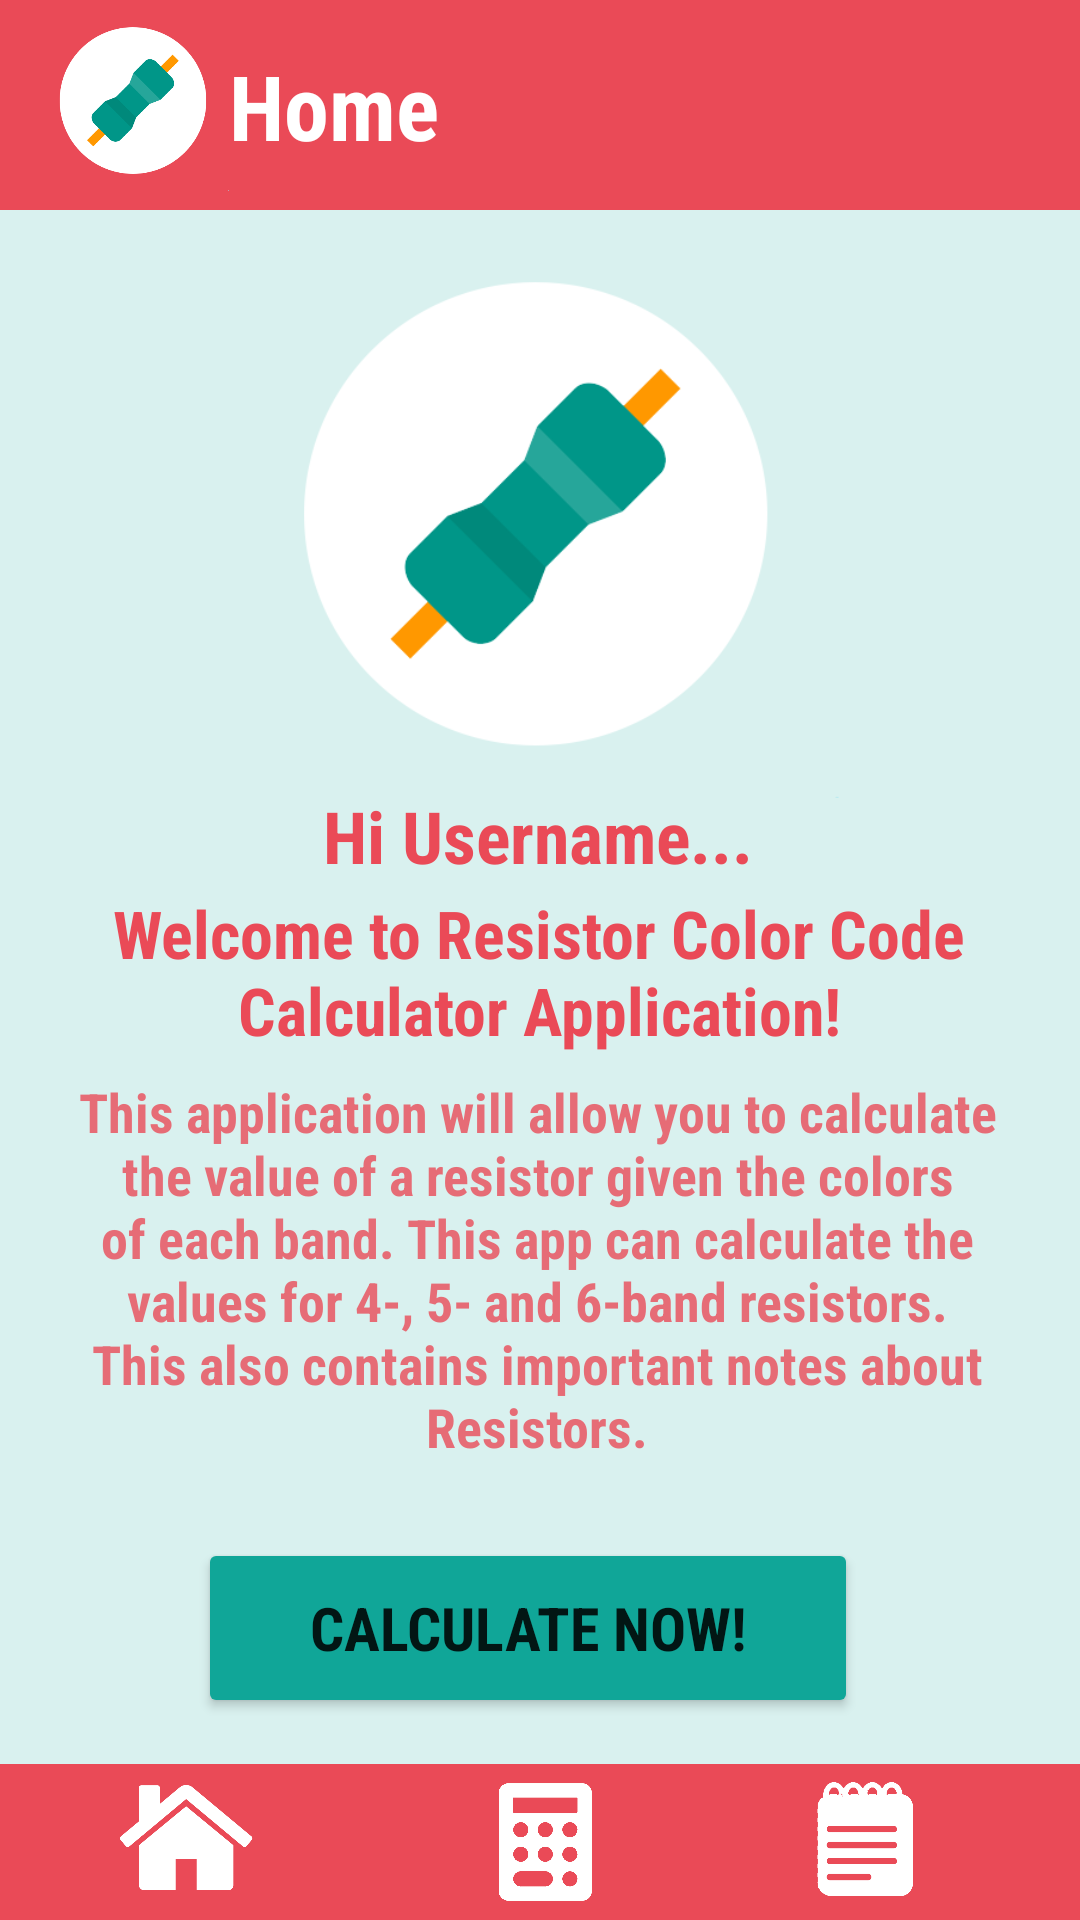

Write the Android layout XML for this screen, with the resource values it uses.
<!-- AndroidManifest.xml: application theme Theme.ResistorCalculator.NoActionBar -->
<!-- res/layout/activity_home_.xml -->
<?xml version="1.0" encoding="utf-8"?>
<androidx.constraintlayout.widget.ConstraintLayout xmlns:android="http://schemas.android.com/apk/res/android"
    xmlns:app="http://schemas.android.com/apk/res-auto"
    xmlns:tools="http://schemas.android.com/tools"
    android:layout_width="match_parent"
    android:layout_height="match_parent"
    android:background="#D9F1EF"
    tools:context=".Home_Activity">

    <androidx.appcompat.widget.Toolbar
        android:id="@+id/toolbar2"
        android:layout_width="match_parent"
        android:layout_height="70dp"
        android:background="#EA4A57"
        android:minHeight="?attr/actionBarSize"
        android:theme="?attr/actionBarTheme"
        app:layout_constraintBottom_toBottomOf="parent"
        app:layout_constraintEnd_toEndOf="parent"
        app:layout_constraintHorizontal_bias="0.0"
        app:layout_constraintStart_toStartOf="parent"
        app:layout_constraintTop_toTopOf="parent"
        app:layout_constraintVertical_bias="0.0" />

    <ImageView
        android:id="@+id/imageView3"
        android:layout_width="211dp"
        android:layout_height="199dp"
        app:layout_constraintBottom_toBottomOf="parent"
        app:layout_constraintEnd_toEndOf="parent"
        app:layout_constraintStart_toStartOf="parent"
        app:layout_constraintTop_toTopOf="@+id/toolbar2"
        app:layout_constraintVertical_bias="0.152"
        app:srcCompat="@drawable/resist" />

    <TextView
        android:id="@+id/textView5"
        android:layout_width="302dp"
        android:layout_height="66dp"
        android:fontFamily="sans-serif-condensed"
        android:gravity="center_horizontal"
        android:orientation="horizontal"
        android:text="Welcome to Resistor Color Code Calculator Application!"
        android:textColor="#EA4A57"
        android:textSize="22sp"
        android:textStyle="bold"
        app:layout_constraintBottom_toBottomOf="parent"
        app:layout_constraintEnd_toEndOf="parent"
        app:layout_constraintHorizontal_bias="0.495"
        app:layout_constraintStart_toStartOf="parent"
        app:layout_constraintTop_toTopOf="parent"
        app:layout_constraintVertical_bias="0.516" />

    <TextView
        android:id="@+id/textView6"
        android:layout_width="313dp"
        android:layout_height="133dp"
        android:fontFamily="sans-serif-condensed"
        android:gravity="center_horizontal"
        android:orientation="horizontal"
        android:text="This application will allow you to calculate the value of a resistor given the colors of each band. This app can calculate the values for 4-, 5- and 6-band resistors. This also contains important notes about Resistors."
        android:textColor="#CBEA4A57"
        android:textSize="18sp"
        android:textStyle="normal|bold"
        app:layout_constraintBottom_toBottomOf="parent"
        app:layout_constraintEnd_toEndOf="parent"
        app:layout_constraintHorizontal_bias="0.479"
        app:layout_constraintStart_toStartOf="parent"
        app:layout_constraintTop_toTopOf="parent"
        app:layout_constraintVertical_bias="0.707" />

    <TextView
        android:id="@+id/txtGreeting"
        android:layout_width="166dp"
        android:layout_height="34dp"
        android:fontFamily="sans-serif-condensed"
        android:gravity="center_horizontal"
        android:orientation="horizontal"
        android:text="Hi Username..."
        android:textColor="#EA4A57"
        android:textSize="24sp"
        android:textStyle="bold"
        app:layout_constraintBottom_toBottomOf="parent"
        app:layout_constraintEnd_toEndOf="parent"
        app:layout_constraintHorizontal_bias="0.497"
        app:layout_constraintStart_toStartOf="parent"
        app:layout_constraintTop_toTopOf="parent"
        app:layout_constraintVertical_bias="0.433" />

    <Button
        android:id="@+id/btnCalculate"
        android:layout_width="220dp"
        android:layout_height="60dp"
        android:fontFamily="sans-serif-condensed"
        android:onClick="calculate"
        android:text="Calculate Now!"
        android:textSize="20sp"
        android:textStyle="bold"
        app:backgroundTint="#10A698"
        app:cornerRadius="20sp"
        app:layout_constraintBottom_toBottomOf="@+id/toolbar3"
        app:layout_constraintEnd_toEndOf="parent"
        app:layout_constraintHorizontal_bias="0.471"
        app:layout_constraintStart_toStartOf="parent"
        app:layout_constraintTop_toTopOf="parent"
        app:layout_constraintVertical_bias="0.884"
        app:strokeColor="#FFFFFF"
        app:strokeWidth="2.5sp" />

    <ImageView
        android:id="@+id/imageView2"
        android:layout_width="63dp"
        android:layout_height="64dp"
        android:clickable="true"
        app:layout_constraintBottom_toBottomOf="parent"
        app:layout_constraintEnd_toEndOf="parent"
        app:layout_constraintHorizontal_bias="0.045"
        app:layout_constraintStart_toStartOf="parent"
        app:layout_constraintTop_toTopOf="parent"
        app:layout_constraintVertical_bias="0.0"
        app:srcCompat="@drawable/resist" />

    <TextView
        android:id="@+id/Activity"
        android:layout_width="wrap_content"
        android:layout_height="wrap_content"
        android:fontFamily="sans-serif-condensed"
        android:text="Home"
        android:textColor="#FFFFFF"
        android:textSize="30sp"
        android:textStyle="bold"
        app:layout_constraintBottom_toBottomOf="parent"
        app:layout_constraintEnd_toEndOf="@+id/toolbar2"
        app:layout_constraintHorizontal_bias="0.263"
        app:layout_constraintStart_toStartOf="parent"
        app:layout_constraintTop_toTopOf="parent"
        app:layout_constraintVertical_bias="0.025" />

    <androidx.appcompat.widget.Toolbar
        android:id="@+id/toolbar3"
        android:layout_width="414dp"
        android:layout_height="52dp"
        android:background="#EA4A57"
        android:minHeight="?attr/actionBarSize"
        android:theme="?attr/actionBarTheme"
        app:layout_constraintBottom_toBottomOf="parent"
        app:layout_constraintEnd_toEndOf="parent"
        app:layout_constraintHorizontal_bias="0.0"
        app:layout_constraintStart_toStartOf="parent"
        app:layout_constraintTop_toTopOf="parent"
        app:layout_constraintVertical_bias="1.0" />

    <ImageView
        android:id="@+id/imageView5"
        android:layout_width="54dp"
        android:layout_height="49dp"
        android:clickable="true"
        android:onClick="home"
        app:layout_constraintBottom_toBottomOf="parent"
        app:layout_constraintEnd_toEndOf="parent"
        app:layout_constraintHorizontal_bias="0.116"
        app:layout_constraintStart_toStartOf="@+id/toolbar3"
        app:layout_constraintTop_toTopOf="parent"
        app:layout_constraintVertical_bias="0.996"
        app:srcCompat="@drawable/home" />

    <ImageView
        android:id="@+id/imageView8"
        android:layout_width="60dp"
        android:layout_height="52dp"
        android:clickable="true"
        android:onClick="calculate"
        app:layout_constraintBottom_toBottomOf="parent"
        app:layout_constraintEnd_toEndOf="parent"
        app:layout_constraintHorizontal_bias="0.505"
        app:layout_constraintStart_toStartOf="parent"
        app:layout_constraintTop_toTopOf="parent"
        app:layout_constraintVertical_bias="1.0"
        app:srcCompat="@drawable/calc" />

    <ImageView
        android:id="@+id/btnNotes"
        android:layout_width="56dp"
        android:layout_height="48dp"
        android:clickable="true"
        android:onClick="notes"
        app:layout_constraintBottom_toBottomOf="parent"
        app:layout_constraintEnd_toEndOf="parent"
        app:layout_constraintHorizontal_bias="0.856"
        app:layout_constraintStart_toStartOf="parent"
        app:layout_constraintTop_toTopOf="parent"
        app:layout_constraintVertical_bias="0.995"
        app:srcCompat="@drawable/notes" />

</androidx.constraintlayout.widget.ConstraintLayout>
<!-- resources referenced by this layout -->
<resources>
  <!-- drawable calc: png bitmap (drawable-v21, 33198 bytes) -->
  <!-- drawable home: png bitmap (drawable-v21, 8934 bytes) -->
  <!-- drawable notes: png bitmap (drawable-v21, 6056 bytes) -->
  <!-- drawable resist: png bitmap (drawable, 13860 bytes) -->
  <style name="Theme.ResistorCalculator.NoActionBar">
          <item name="windowActionBar">false</item>
          <item name="windowNoTitle">true</item>
      </style>
</resources>
